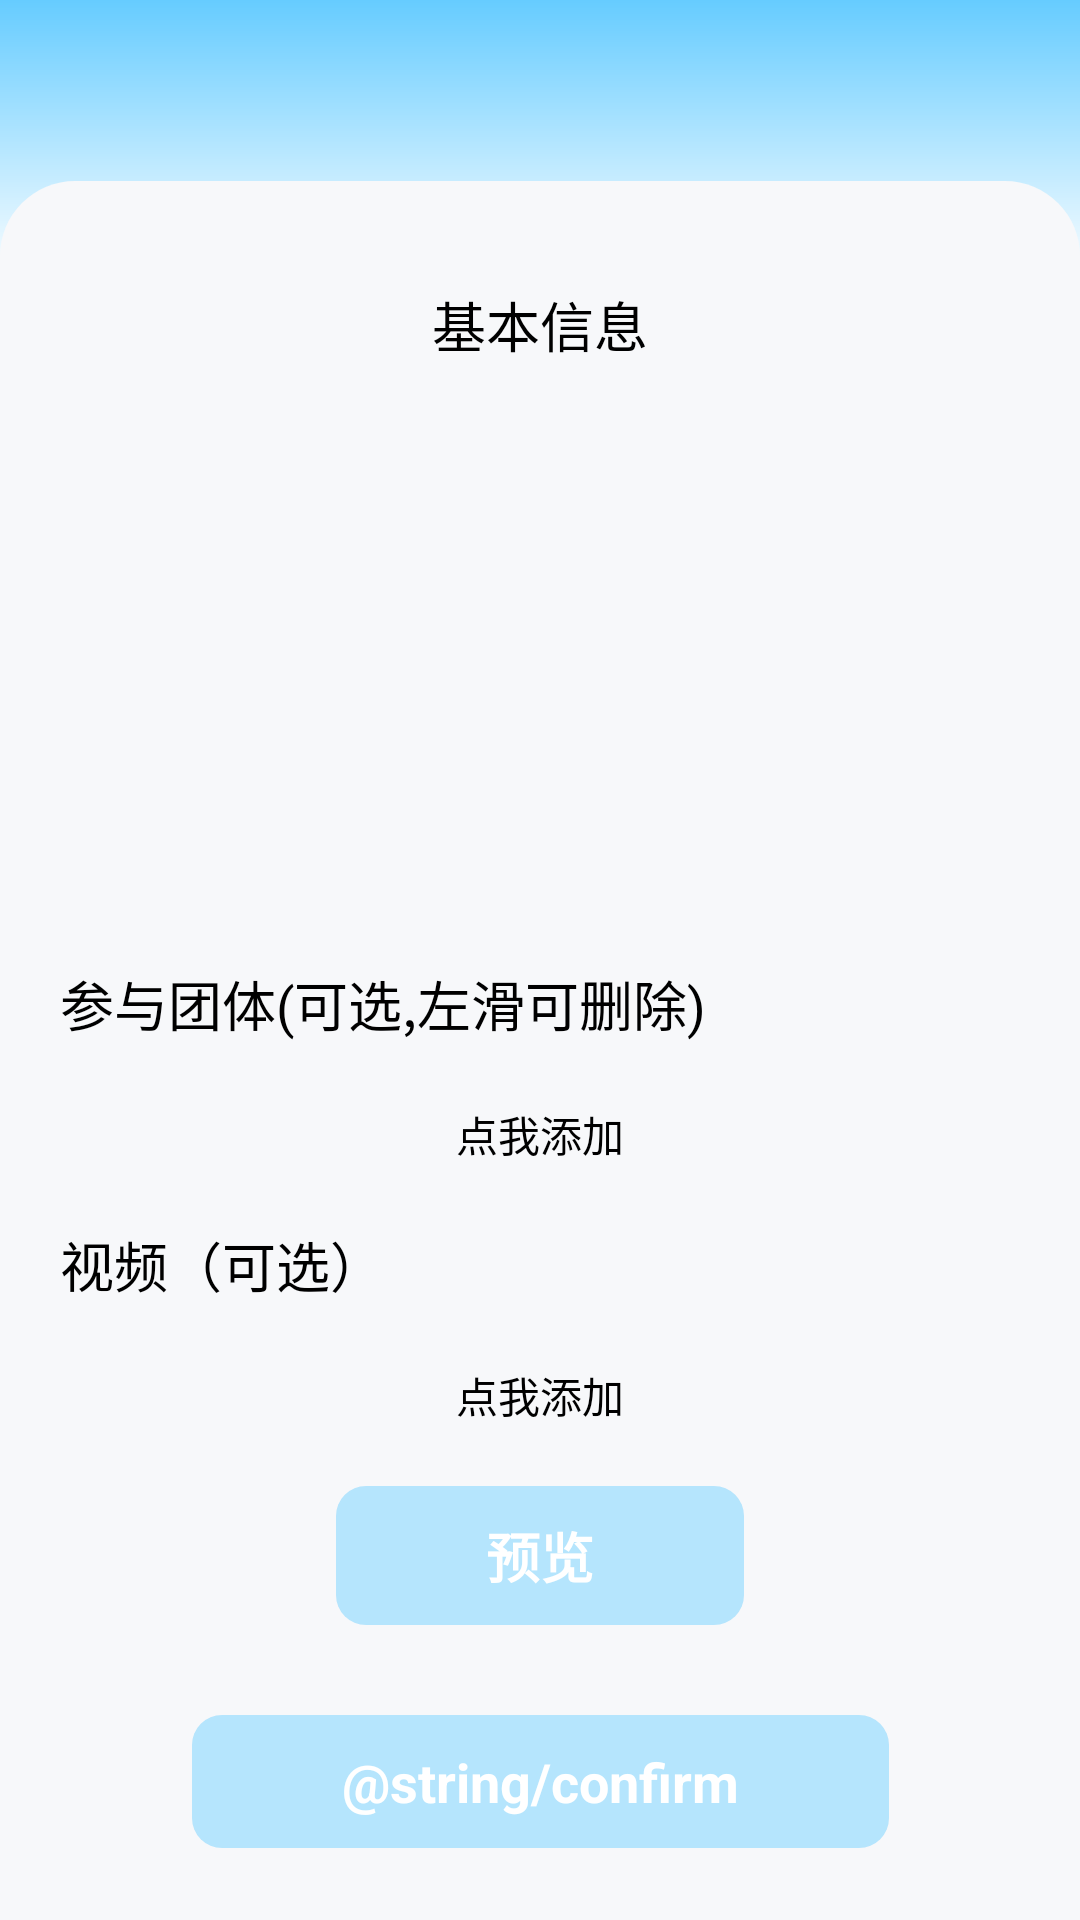

This screen was rendered from an Android layout file. Write that file and the resources it references.
<!-- AndroidManifest.xml: application theme Theme.DdTools -->
<!-- res/layout/activity_edit_activity.xml -->
<?xml version="1.0" encoding="utf-8"?>
<androidx.core.widget.NestedScrollView xmlns:android="http://schemas.android.com/apk/res/android"
    xmlns:app="http://schemas.android.com/apk/res-auto"
    xmlns:tools="http://schemas.android.com/tools"
    android:layout_width="match_parent"
    android:layout_height="match_parent"
    android:background="@color/gray"
    tools:context=".ui.toolpage.tools.activitysearch.details.EditActivityActivity"
    tools:ignore="HardcodedText">

    <androidx.constraintlayout.widget.ConstraintLayout
        android:layout_width="match_parent"
        android:layout_height="wrap_content">

        <include
            android:id="@+id/title_include"
            layout="@layout/include_page_title"
            android:layout_width="match_parent"
            android:layout_height="wrap_content" />

        <TextView
            android:id="@+id/activity_info_title"
            style="@style/TitleTextStyle"
            android:text="基本信息"
            app:layout_constraintEnd_toEndOf="parent"
            app:layout_constraintStart_toStartOf="parent"
            app:layout_constraintTop_toBottomOf="@+id/title_include" />

        <com.google.android.material.textfield.TextInputLayout
            android:id="@+id/activity_name_layout"
            style="@style/RegisterTextInputLayoutStyle"
            app:layout_constraintEnd_toEndOf="parent"
            app:layout_constraintStart_toStartOf="parent"
            app:layout_constraintTop_toBottomOf="@+id/activity_info_title">

            <com.google.android.material.textfield.TextInputEditText
                android:id="@+id/activity_name"
                style="@style/RegisterTextInputTextStyle"
                android:hint="活动名"
                android:inputType="text" />
        </com.google.android.material.textfield.TextInputLayout>

        <com.google.android.material.textfield.TextInputLayout
            android:id="@+id/activity_date_layout"
            style="@style/RegisterTextInputLayoutStyle"
            app:layout_constraintEnd_toEndOf="parent"
            app:layout_constraintStart_toStartOf="parent"
            app:layout_constraintTop_toBottomOf="@id/activity_name_layout">

            <com.google.android.material.textfield.TextInputEditText
                android:id="@+id/activity_date"
                style="@style/RegisterTextInputTextStyle"
                android:hint="日期 (如2024/01/01）"
                android:inputType="date" />
        </com.google.android.material.textfield.TextInputLayout>

        <com.google.android.material.textfield.TextInputLayout
            android:id="@+id/activity_location_layout"
            style="@style/RegisterTextInputLayoutStyle"
            app:layout_constraintEnd_toEndOf="parent"
            app:layout_constraintStart_toStartOf="parent"
            app:layout_constraintTop_toBottomOf="@id/activity_date_layout">

            <com.google.android.material.textfield.TextInputEditText
                android:id="@+id/activity_location"
                style="@style/RegisterTextInputTextStyle"
                android:hint="城市" />
        </com.google.android.material.textfield.TextInputLayout>

        <com.google.android.material.textfield.TextInputLayout
            android:id="@+id/activity_location_desc_layout"
            style="@style/RegisterTextInputLayoutStyle"
            app:layout_constraintEnd_toEndOf="parent"
            app:layout_constraintStart_toStartOf="parent"
            app:layout_constraintTop_toBottomOf="@id/activity_location_layout">

            <com.google.android.material.textfield.TextInputEditText
                android:id="@+id/activity_location_desc"
                style="@style/RegisterTextInputTextStyle"
                android:hint="详细地址" />
        </com.google.android.material.textfield.TextInputLayout>

        <com.google.android.material.textfield.TextInputLayout
            android:id="@+id/activity_desc_layout"
            style="@style/RegisterTextInputLayoutStyle"
            app:layout_constraintEnd_toEndOf="parent"
            app:layout_constraintStart_toStartOf="parent"
            app:layout_constraintTop_toBottomOf="@id/activity_location_desc_layout">

            <com.google.android.material.textfield.TextInputEditText
                android:id="@+id/activity_desc"
                style="@style/RegisterTextInputTextStyle"
                android:hint="简介(可空，不会写可以空着)" />
        </com.google.android.material.textfield.TextInputLayout>

        <com.google.android.material.textfield.TextInputLayout
            android:id="@+id/activity_time_layout"
            style="@style/RegisterTextInputLayoutStyle"
            app:layout_constraintEnd_toEndOf="parent"
            app:layout_constraintStart_toStartOf="parent"
            app:layout_constraintTop_toBottomOf="@id/activity_desc_layout">

            <com.google.android.material.textfield.TextInputEditText
                android:id="@+id/activity_time"
                style="@style/RegisterTextInputTextStyle"
                android:hint="时间" />
        </com.google.android.material.textfield.TextInputLayout>

        <com.google.android.material.textfield.TextInputLayout
            android:id="@+id/activity_price_layout"
            style="@style/RegisterTextInputLayoutStyle"
            app:layout_constraintEnd_toEndOf="parent"
            app:layout_constraintStart_toStartOf="parent"
            app:layout_constraintTop_toBottomOf="@id/activity_time_layout">

            <com.google.android.material.textfield.TextInputEditText
                android:id="@+id/activity_price"
                style="@style/RegisterTextInputTextStyle"
                android:hint="票价" />
        </com.google.android.material.textfield.TextInputLayout>

        <com.google.android.material.textfield.TextInputLayout
            android:id="@+id/activity_buyUrl_layout"
            style="@style/RegisterTextInputLayoutStyle"
            app:layout_constraintEnd_toEndOf="parent"
            app:layout_constraintStart_toStartOf="parent"
            app:layout_constraintTop_toBottomOf="@id/activity_price_layout">

            <com.google.android.material.textfield.TextInputEditText
                android:id="@+id/activity_buyUrl"
                style="@style/RegisterTextInputTextStyle"
                android:hint="购买地址" />
        </com.google.android.material.textfield.TextInputLayout>

        <com.google.android.material.textfield.TextInputLayout
            android:id="@+id/activity_weibo_layout"
            style="@style/RegisterTextInputLayoutStyle"
            app:layout_constraintEnd_toEndOf="parent"
            app:layout_constraintStart_toStartOf="parent"
            app:layout_constraintTop_toBottomOf="@id/activity_buyUrl_layout">

            <com.google.android.material.textfield.TextInputEditText
                android:id="@+id/activity_weibo"
                style="@style/RegisterTextInputTextStyle"
                android:hint="微博地址(可为空，没有可填主办方地址)" />
        </com.google.android.material.textfield.TextInputLayout>

        <TextView
            android:id="@+id/activity_part_title"
            style="@style/TitleTextStyle"
            android:layout_marginStart="@dimen/dp_20"
            android:layout_marginTop="@dimen/dp_20"
            android:text="参与团体(可选,左滑可删除)"
            app:layout_constraintStart_toStartOf="parent"
            app:layout_constraintTop_toBottomOf="@+id/activity_weibo_layout" />

        <androidx.recyclerview.widget.RecyclerView
            android:id="@+id/activity_part_list"
            android:layout_width="match_parent"
            android:layout_height="@dimen/dp_0"
            android:nestedScrollingEnabled="false"
            app:layoutManager="androidx.recyclerview.widget.LinearLayoutManager"
            app:layout_constraintTop_toBottomOf="@+id/activity_part_title"
            tools:listitem="@layout/list_idol_group_view" />

        <TextView
            android:id="@+id/activity_part_add"
            style="@style/Text"
            android:layout_marginTop="@dimen/dp_20"
            android:text="点我添加"
            app:layout_constraintEnd_toEndOf="parent"
            app:layout_constraintStart_toStartOf="parent"
            app:layout_constraintTop_toBottomOf="@id/activity_part_list" />

        <TextView
            android:id="@+id/activity_videos_title"
            style="@style/TitleTextStyle"
            android:layout_marginStart="@dimen/dp_20"
            android:layout_marginTop="@dimen/dp_20"
            android:text="视频（可选）"
            app:layout_constraintStart_toStartOf="parent"
            app:layout_constraintTop_toBottomOf="@id/activity_part_add" />

        <LinearLayout
            android:id="@+id/activity_media_list"
            android:layout_width="0dp"
            android:layout_height="wrap_content"
            android:layout_marginStart="@dimen/dp_20"
            android:orientation="vertical"
            app:layout_constraintEnd_toEndOf="parent"
            app:layout_constraintStart_toStartOf="parent"
            app:layout_constraintTop_toBottomOf="@id/activity_videos_title" />

        <TextView
            android:id="@+id/activity_videos_add"
            style="@style/Text"
            android:layout_marginTop="@dimen/dp_20"
            android:text="点我添加"
            app:layout_constraintEnd_toEndOf="parent"
            app:layout_constraintStart_toStartOf="parent"
            app:layout_constraintTop_toBottomOf="@id/activity_media_list" />

        <TextView
            android:id="@+id/activity_preview_submit"
            style="@style/TitleTextStyle"
            android:layout_marginTop="@dimen/dp_20"
            android:background="@drawable/bg_10_round"
            android:paddingHorizontal="@dimen/dp_50"
            android:paddingVertical="@dimen/dp_10"
            android:text="预览"
            android:textColor="@color/white"
            android:textStyle="bold"
            app:layout_constraintEnd_toEndOf="parent"
            app:layout_constraintStart_toStartOf="parent"
            app:layout_constraintTop_toBottomOf="@id/activity_videos_add" />

        <TextView
            android:id="@+id/activity_submit"
            style="@style/TitleTextStyle"
            android:layout_marginTop="@dimen/dp_30"
            android:layout_marginBottom="@dimen/dp_50"
            android:background="@drawable/bg_10_round"
            android:paddingHorizontal="@dimen/dp_50"
            android:paddingVertical="@dimen/dp_10"
            android:text="@string/confirm"
            android:textColor="@color/white"
            android:textStyle="bold"
            app:layout_constraintBottom_toBottomOf="parent"
            app:layout_constraintEnd_toEndOf="parent"
            app:layout_constraintStart_toStartOf="parent"
            app:layout_constraintTop_toBottomOf="@id/activity_preview_submit" />

    </androidx.constraintlayout.widget.ConstraintLayout>

</androidx.core.widget.NestedScrollView>
<!-- res/layout/include_page_title.xml (included above) -->
<?xml version="1.0" encoding="utf-8"?>
<androidx.constraintlayout.widget.ConstraintLayout xmlns:android="http://schemas.android.com/apk/res/android"
    xmlns:app="http://schemas.android.com/apk/res-auto"
    xmlns:tools="http://schemas.android.com/tools"
    android:layout_width="match_parent"
    android:layout_height="match_parent">

    <View
        android:id="@+id/title_background"
        android:layout_width="match_parent"
        android:layout_height="95dp"
        android:background="@drawable/bg_linear_gradient"
        app:layout_constraintEnd_toEndOf="parent"
        app:layout_constraintStart_toStartOf="parent"
        app:layout_constraintTop_toTopOf="parent" />

    <View
        android:id="@+id/body_background"
        android:layout_width="match_parent"
        android:layout_height="@dimen/dp_0"
        android:layout_marginTop="-35dp"
        android:background="@drawable/bg_fragment_rounded_corners"
        app:layout_constraintBottom_toBottomOf="parent"
        app:layout_constraintTop_toBottomOf="@id/title_background" />

    <ImageView
        android:id="@+id/title_back"
        android:layout_width="18dp"
        android:layout_height="18dp"
        android:layout_marginStart="@dimen/dp_15"
        android:src="@drawable/baseline_arrow_back"
        app:layout_constraintBottom_toBottomOf="@+id/title_text"
        app:layout_constraintStart_toStartOf="@+id/title_background"
        app:layout_constraintTop_toTopOf="@+id/title_text"
        tools:ignore="ContentDescription" />

    <TextView
        android:id="@+id/title_text"
        style="@style/TitleTextStyle"
        app:layout_constraintBottom_toTopOf="@+id/body_background"
        app:layout_constraintEnd_toEndOf="parent"
        app:layout_constraintStart_toStartOf="parent"
        app:layout_constraintTop_toTopOf="parent" />

    <TextView
        android:id="@+id/title_right"
        android:layout_width="wrap_content"
        android:layout_height="18dp"
        android:layout_marginEnd="@dimen/dp_15"
        android:gravity="center"
        android:visibility="gone"
        app:drawableEndCompat="@drawable/baseline_arrow_drop_down"
        app:layout_constraintBottom_toBottomOf="@+id/title_text"
        app:layout_constraintEnd_toEndOf="@+id/title_background"
        app:layout_constraintTop_toTopOf="@+id/title_text"
        tools:ignore="SpUsage" />

</androidx.constraintlayout.widget.ConstraintLayout>
<!-- res/layout/list_idol_group_view.xml (included above) -->
<?xml version="1.0" encoding="utf-8"?>
<RelativeLayout xmlns:android="http://schemas.android.com/apk/res/android"
    xmlns:tools="http://schemas.android.com/tools"
    android:layout_width="match_parent"
    android:layout_height="wrap_content"
    android:padding="8dp">

    <com.nagi.ddtools.ui.widget.NetImageView
        android:id="@+id/idol_group_img"
        android:layout_width="66dp"
        android:layout_height="66dp"
        android:layout_alignParentStart="true"
        android:background="@color/lty"
        android:theme="@style/circleStyle" />

    <LinearLayout
        android:id="@+id/idol_group_info_body"
        android:layout_width="wrap_content"
        android:layout_height="wrap_content"
        android:layout_alignTop="@id/idol_group_img"
        android:layout_alignBottom="@id/idol_group_img"
        android:layout_marginStart="16dp"
        android:layout_marginTop="@dimen/dp_0"
        android:layout_toEndOf="@id/idol_group_img"
        android:gravity="center_vertical"
        android:orientation="vertical"
        tools:ignore="RelativeOverlap">

        <TextView
            android:id="@+id/idol_group_name"
            style="@style/TitleTextStyle"
            android:layout_marginBottom="5dp"
            tools:text="@string/title_home" />

        <LinearLayout
            android:layout_width="wrap_content"
            android:layout_height="wrap_content"
            android:orientation="horizontal">

            <TextView
                android:id="@+id/idol_group_location"
                android:layout_width="wrap_content"
                android:layout_height="wrap_content"
                android:layout_marginEnd="8dp"
                android:background="@drawable/ic_cylinder"
                android:paddingStart="8dp"
                android:paddingEnd="8dp"
                android:textColor="#149AA8"
                android:textSize="14dp"
                tools:ignore="SpUsage"
                tools:text="@string/title_home" />

            <TextView
                android:id="@+id/idol_group_info"
                android:layout_width="wrap_content"
                android:layout_height="wrap_content"
                android:background="@drawable/ic_cylinder_yellow"
                android:paddingStart="8dp"
                android:paddingEnd="8dp"
                android:textColor="#292C33"
                android:textSize="14dp"
                tools:ignore="SpUsage"
                tools:text="@string/title_home" />
        </LinearLayout>
    </LinearLayout>

    <LinearLayout
        android:id="@+id/idol_group_btn_list"
        android:layout_width="80dp"
        android:layout_height="66dp"
        android:layout_alignParentEnd="true"
        android:gravity="end|bottom"
        android:orientation="horizontal">

        <com.google.android.material.imageview.ShapeableImageView
            android:id="@+id/jump_weibo"
            android:layout_width="26dp"
            android:layout_height="26dp"
            android:layout_marginEnd="14dp"
            android:src="@drawable/ic_weibo"
            android:visibility="gone" />

        <com.google.android.material.imageview.ShapeableImageView
            android:id="@+id/jump_bili"
            android:layout_width="26dp"
            android:layout_height="26dp"
            android:src="@drawable/ic_bili"
            android:visibility="gone" />

    </LinearLayout>

</RelativeLayout>
<!-- resources referenced by this layout -->
<resources>
  <color name="gray">#F7F8FA</color>
  <color name="lty">#66ccff</color>
  <color name="white">#FFFFFFFF</color>
  <dimen name="dp_0">0dp</dimen>
  <dimen name="dp_10">10dp</dimen>
  <dimen name="dp_15">15dp</dimen>
  <dimen name="dp_20">20dp</dimen>
  <dimen name="dp_30">30dp</dimen>
  <dimen name="dp_50">50dp</dimen>
  <!-- drawable bg_10_round (drawable) -->
  <?xml version="1.0" encoding="utf-8"?>
  <shape xmlns:android="http://schemas.android.com/apk/res/android">
      <solid android:color="#7566CCFF"/>
      <corners android:radius="@dimen/dp_10"/>
  </shape>
  <!-- drawable bg_fragment_rounded_corners (drawable) -->
  <?xml version="1.0" encoding="utf-8"?>
  <shape xmlns:android="http://schemas.android.com/apk/res/android">
      <solid android:color="@color/gray"/>
      <corners
          android:topLeftRadius="25dp"
          android:topRightRadius="25dp"/>
  </shape>
  <!-- drawable bg_linear_gradient (drawable) -->
  <?xml version="1.0" encoding="utf-8"?>
  <shape xmlns:android="http://schemas.android.com/apk/res/android"
      android:shape="rectangle">
      <gradient
          android:startColor="@color/lty"
          android:endColor="@color/white"
          android:angle="270"/>
  </shape>
  <!-- drawable ic_cylinder (drawable) -->
  <?xml version="1.0" encoding="utf-8"?>
  <shape xmlns:android="http://schemas.android.com/apk/res/android"
      android:shape="rectangle">
      <corners android:radius="4dp"/>
      <solid android:color="#1A149AA8"/>
  </shape>
  <!-- drawable ic_cylinder_yellow (drawable) -->
  <?xml version="1.0" encoding="utf-8"?>
  <shape xmlns:android="http://schemas.android.com/apk/res/android"
      android:shape="rectangle">
      <corners android:radius="4dp"/>
      <solid android:color="#FFE033"/>
  </shape>
  <string name="title_home">首页</string>
  <style name="RegisterTextInputLayoutStyle">
          <item name="android:layout_width">0dp</item>
          <item name="android:layout_height">wrap_content</item>
          <item name="android:layout_marginStart">@dimen/dp_15</item>
          <item name="android:layout_marginTop">@dimen/dp_20</item>
          <item name="android:layout_marginEnd">@dimen/dp_15</item>
      </style>
  <style name="Text" parent="TextSmailStyle">
          <item name="android:textColor">@color/black</item>
          <item name="android:textSize" tools:ignore="SpUsage">14dp</item>
      </style>
  <style name="TitleTextStyle" parent="Text">
          <item name="android:textSize" tools:ignore="SpUsage">18dp</item>
      </style>
  <style name="circleStyle">
          <item name="cornerFamily">rounded</item>
          <item name="cornerSize">50%</item>
      </style>
  <style name="Theme.DdTools" parent="Base.Theme.DdTools" />
  <style name="TextSmailStyle">
          <item name="android:layout_width">wrap_content</item>
          <item name="android:layout_height">wrap_content</item>
          <item name="android:textSize" tools:ignore="SpUsage">12dp</item>
      </style>
  <color name="black">#FF000000</color>
  <style name="Base.Theme.DdTools" parent="Theme.MaterialComponents.DayNight.NoActionBar">
          
          <item name="colorPrimary">@color/lty</item>
          <item name="colorPrimaryVariant">@color/purple_700</item>
          <item name="colorOnPrimary">@color/white</item>
          
          <item name="colorSecondary">@color/teal_200</item>
          <item name="colorSecondaryVariant">@color/teal_700</item>
          <item name="colorOnSecondary">@color/black</item>
          
          <item name="android:statusBarColor">?attr/colorPrimaryVariant</item>
      </style>
  <color name="purple_700">#FF3700B3</color>
  <color name="teal_200">#FF03DAC5</color>
  <color name="teal_700">#FF018786</color>
</resources>
